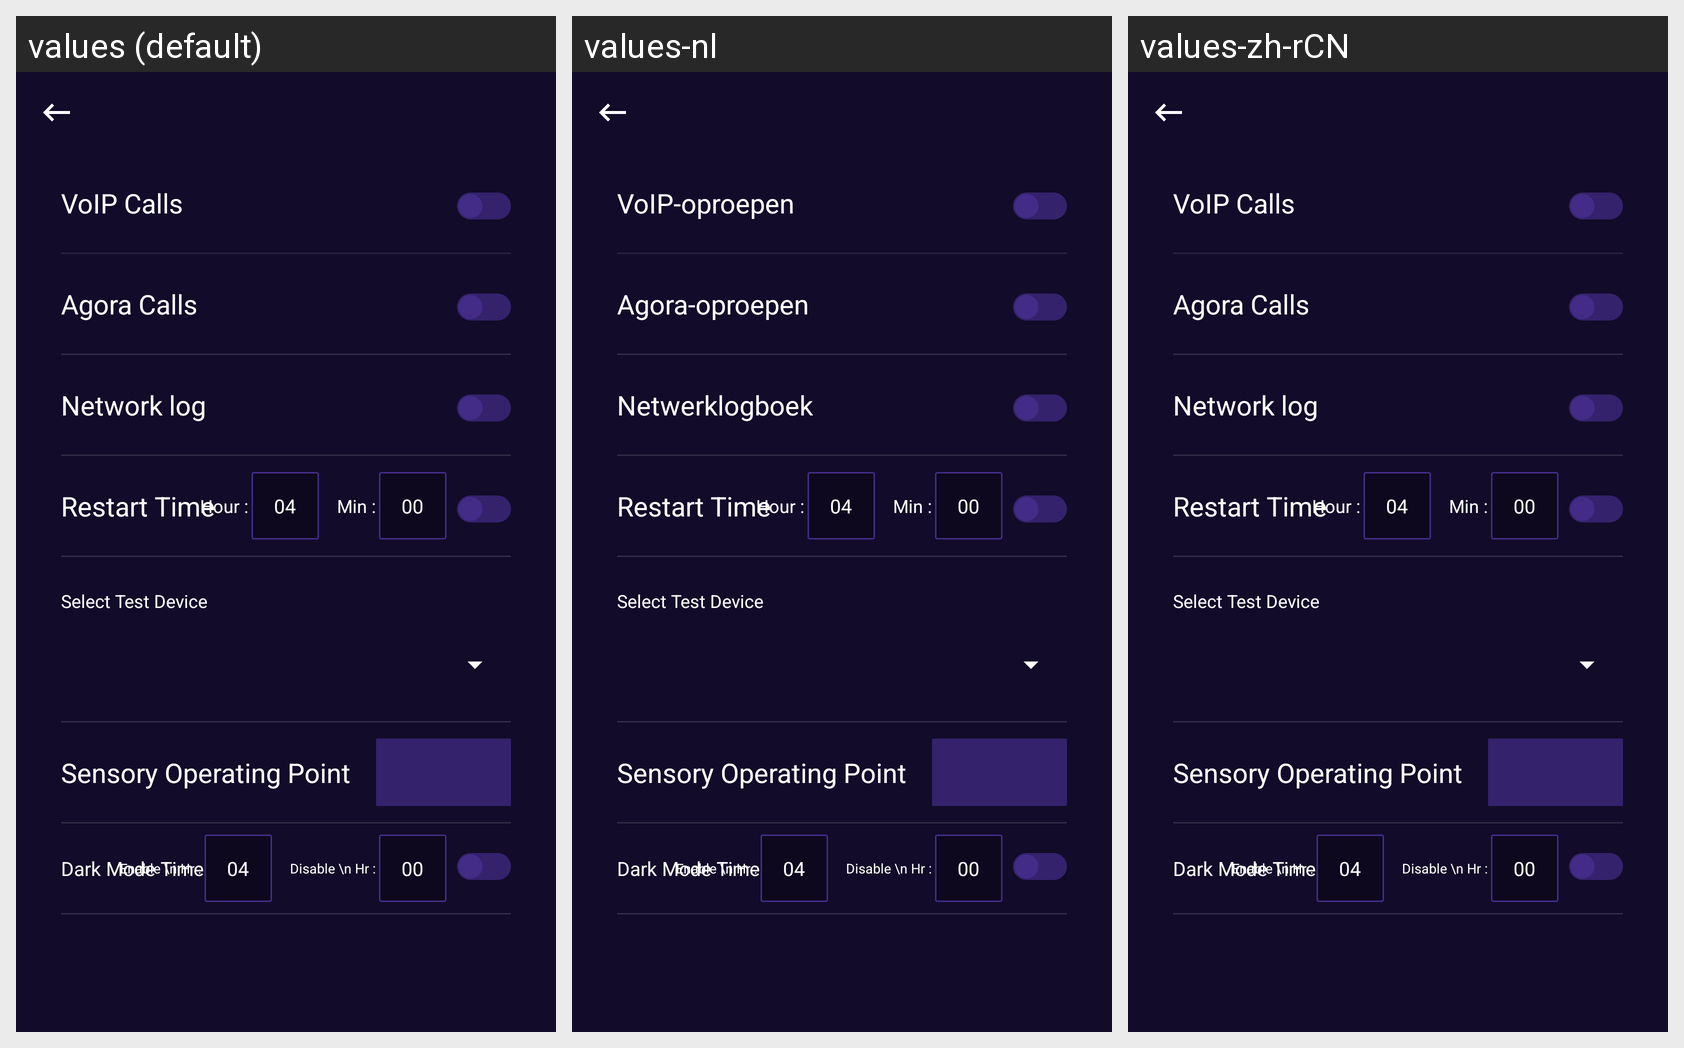

This grid shows one Android layout under several languages. Give, for every string resource on the screen, its name, the default text and each shown locale's text.
Android screen res/layout/fragment_feature_settings.xml rendered under 3 locales, left to right: values (default), values-nl, values-zh-rCN. Device: Nexus 5 (rendered at 1080×1920; each locale shown at half size, 540×960, under a caption strip naming it); theme AppTheme.
Other locales in the repository, not shown: values-ar-rSA, values-fr, values-zh.
Strings drawn on this screen, with the default value and each locale's value (text and hints the layout hard-codes, and strings that could not be matched under every locale, appear in the picture but are not listed):

voip_calls
  values: VoIP Calls
  values-nl: VoIP-oproepen
  values-zh-rCN: VoIP Calls  [not translated; the default value is used]

agora_calls
  values: Agora Calls
  values-nl: Agora-oproepen
  values-zh-rCN: Agora Calls  [not translated; the default value is used]

network_calls
  values: Network log
  values-nl: Netwerklogboek
  values-zh-rCN: Network log  [not translated; the default value is used]

sensory_op
  values: Sensory Operating Point
  values-nl: Sensory Operating Point
  values-zh-rCN: Sensory Operating Point  [not translated; the default value is used]
